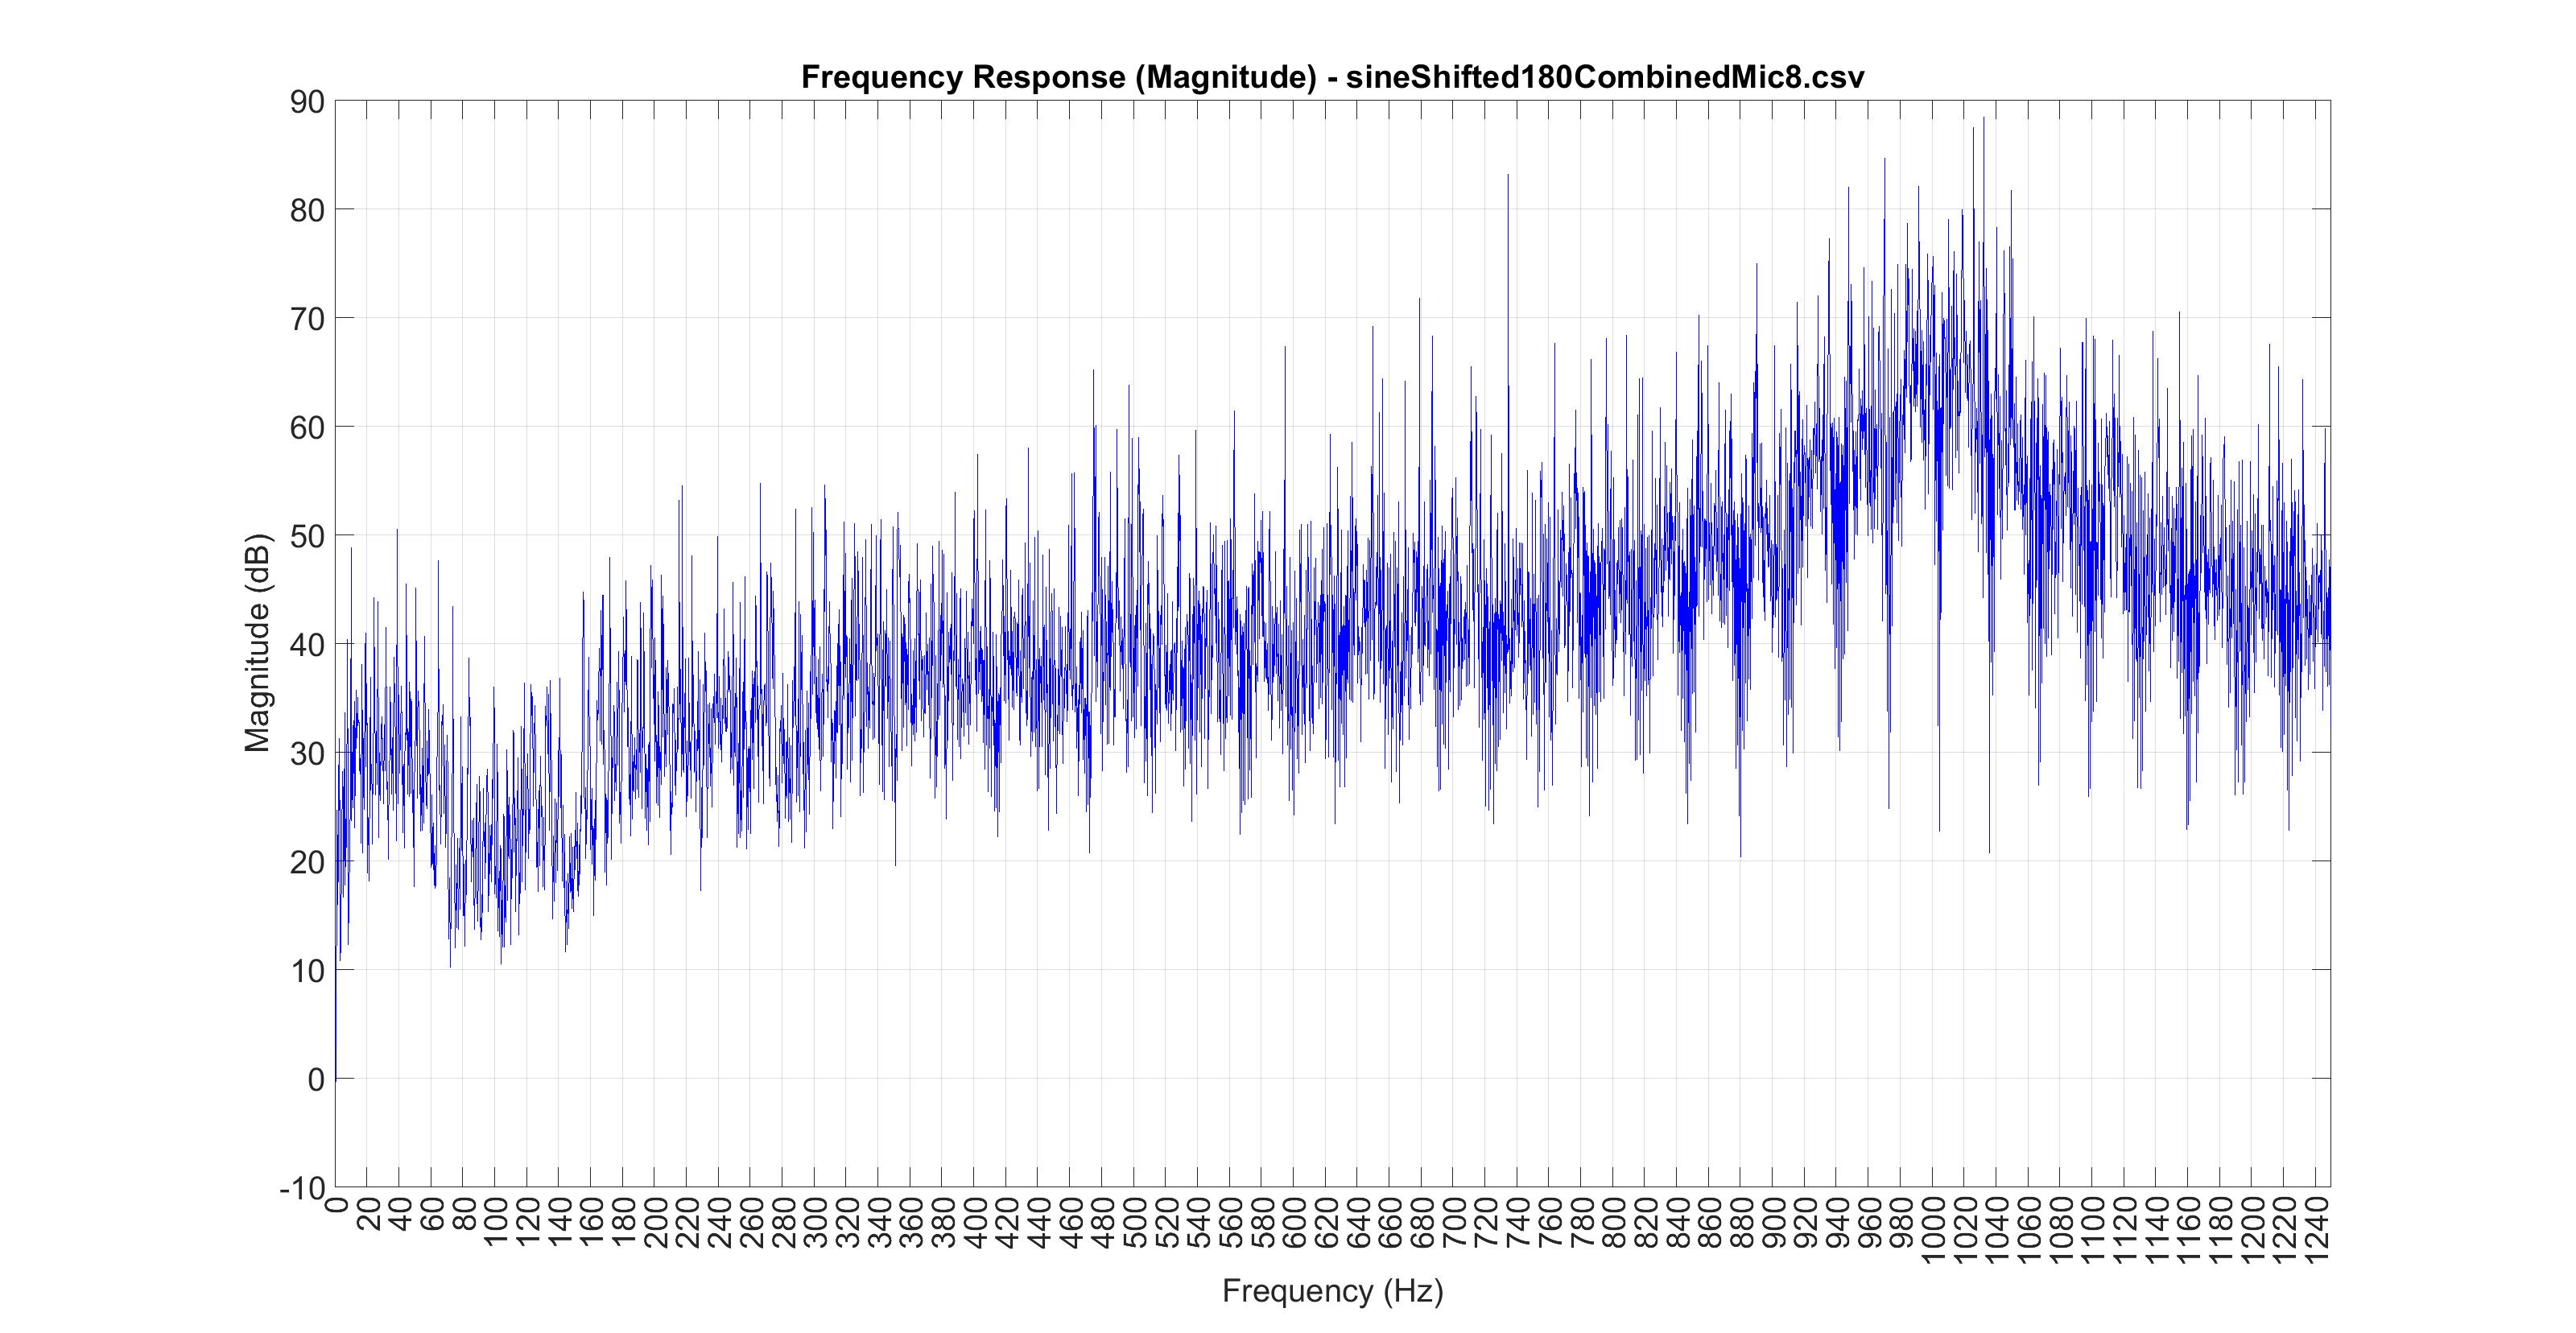

Values plotted in this chart, from the file beside it:
0.016388, -0.000214
0.003662, -0.000122
-0.009155, -0.000153
-0.02176, -0.000214
-0.03394, -0.000153
-0.04544, 0.000214
-0.056, 0.000122
-0.06546, 0.000153
-0.07355, 0.000122
-0.08017, 0.000092
-0.08518, 0.000122
-0.08844, 0.000122
-0.0899, 0.000183
-0.08957, 0.000092
-0.0874, 0.000122
-0.08347, 0.000122
-0.07785, 0.000214
-0.07068, -0.000153
-0.06204, -0.000244
-0.05215, -0.000244
-0.0412, -0.000275
-0.02942, -0.000244
-0.01706, -0.000214
-0.004333, -0.000092
0.008484, -0.000122
0.02112, -0.000183
0.03329, -0.000092
0.04483, -0.000122
0.05545, -0.000153
0.06497, 0.000183
0.07315, 0.000061
0.07983, 0.000122
0.0849, 0.000214
0.08829, 0.000092
0.08984, 0.000183
0.0896, 0.000153
0.08752, 0.000214
0.08368, 0.000183
0.07816, 0.000244
0.07101, 0.000122
0.06247, 0.000214
0.05264, -0.000214
0.04172, -0.000183
0.03, -0.000214
0.01764, -0.000153
0.004944, -0.000214
-0.007874, -0.000214
-0.02051, -0.000183
-0.03275, -0.000153
-0.04431, -0.000244
-0.05499, -0.000214
-0.06455, -0.000214
-0.07282, -0.000122
-0.07959, 0.000183
-0.08475, 0.000092
-0.0882, 0.000092
-0.08984, 0.000092
-0.08969, 0.000153
-0.08771, 0.000122
-0.08395, 0.000061
-0.07849, 0.000122
... 44,099 more rows
